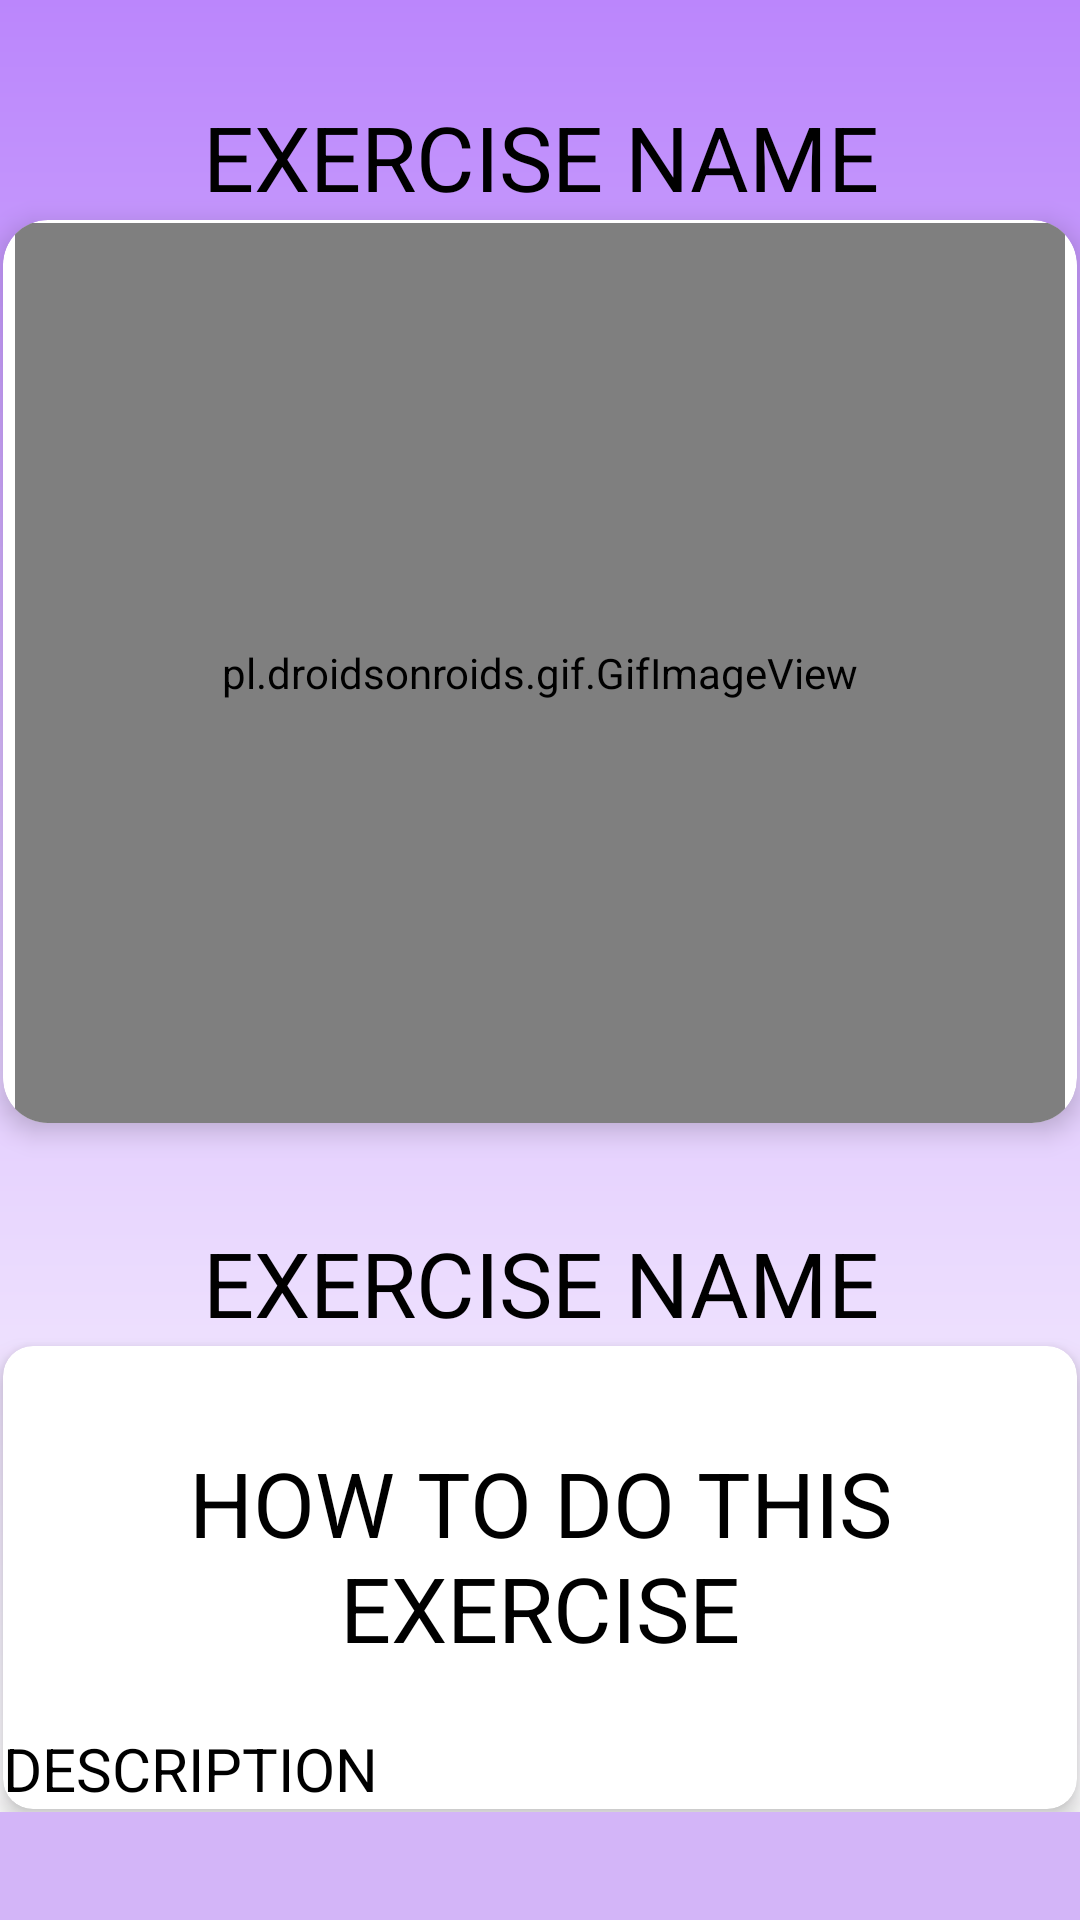

Android layout source for this screen:
<!-- AndroidManifest.xml: application theme Theme.GYMAPPLICATION -->
<!-- res/layout/activity_detailer_class_exercises.xml -->
<?xml version="1.0" encoding="utf-8"?>
<ScrollView xmlns:android="http://schemas.android.com/apk/res/android"
    xmlns:app="http://schemas.android.com/apk/res-auto"
    xmlns:tools="http://schemas.android.com/tools"
    android:layout_width="match_parent"
    android:layout_height="match_parent"
    tools:context=".Detailer_class_exercises"
    android:background="@color/light_purple"
    android:orientation="vertical">



        <LinearLayout
            android:layout_width="match_parent"
            android:layout_height="match_parent"
            android:background="@drawable/custom_button"
            android:orientation="vertical">

            <TextView
                android:id="@+id/DtextView3"
                android:textAlignment="center"
                android:layout_width="wrap_content"
                android:layout_height="wrap_content"
                android:textColor="@color/black"
                android:layout_marginTop="32dp"
                android:layout_gravity="center"
                android:gravity="center"
                android:text="EXERCISE NAME"
                android:textSize="30dp"
                app:layout_constraintEnd_toEndOf="parent"
                app:layout_constraintStart_toStartOf="parent"

                />
            <androidx.cardview.widget.CardView

                android:layout_width="match_parent"
                android:layout_height="wrap_content"
                android:layout_margin="1dp"
                app:cardCornerRadius="15dp"
                app:cardElevation="5dp">
    <pl.droidsonroids.gif.GifImageView
        android:id="@+id/DimageView"
        android:layout_width="match_parent"
        android:layout_height="300dp"
        android:layout_marginHorizontal="4dp"
        android:layout_marginTop="1dp"
        android:background="#fff"

        app:cardCornerRadius="5dp"
        app:cardElevation="5dp"
        android:scaleType="fitXY"
        app:layout_constraintEnd_toEndOf="parent"
        app:layout_constraintStart_toStartOf="parent"
        app:layout_constraintTop_toTopOf="parent" />
            </androidx.cardview.widget.CardView>
            <TextView
                android:id="@+id/DtextView"
                android:textAlignment="center"
                android:layout_width="match_parent"
                android:layout_height="wrap_content"
                android:textColor="@color/black"
                android:textAllCaps="true"
                android:layout_marginTop="32dp"
                android:gravity="center"
                android:text="EXERCISE NAME"
                android:textSize="30dp"
                app:layout_constraintEnd_toEndOf="parent"
                app:layout_constraintStart_toStartOf="parent"

                />



    <androidx.cardview.widget.CardView

        android:layout_width="match_parent"
        android:layout_height="wrap_content"
        android:layout_margin="1dp"
        app:cardCornerRadius="10dp"
        app:cardElevation="5dp">
        <LinearLayout
            android:layout_width="match_parent"
            android:layout_height="match_parent"
            android:orientation="vertical">
        <TextView
            android:id="@+id/DtextView4"
            android:textAlignment="center"
            android:layout_width="wrap_content"
            android:layout_height="wrap_content"
            android:textColor="@color/black"
            android:layout_marginTop="32dp"
            android:gravity="center"
            android:text="HOW TO DO THIS EXERCISE"
            android:layout_gravity="center_horizontal"
            android:textSize="30dp"
            app:layout_constraintEnd_toEndOf="parent"
            app:layout_constraintStart_toStartOf="parent"

            />
    <TextView

        android:id="@+id/DtextView2"
        android:textColor="@color/black"
        android:layout_width="match_parent"
        android:layout_height="wrap_content"
        android:layout_marginTop="20dp"
        android:text="DESCRIPTION"
        android:textSize="20dp"
        />


        </LinearLayout>
    </androidx.cardview.widget.CardView>
        </LinearLayout>

</ScrollView>
<!-- resources referenced by this layout -->
<resources>
  <color name="black">#FF000000</color>
  <color name="light_purple">#D3B5F8</color>
  <!-- drawable custom_button (drawable) -->
  <?xml version="1.0" encoding="utf-8"?>
  <shape xmlns:android="http://schemas.android.com/apk/res/android"
  
      android:shape="rectangle">
      <gradient android:startColor="@color/purple_200" android:endColor="@color/white"
          android:angle="-90"
          android:type="linear"/>
  
  
      />
  
  </shape>
  <style name="Theme.GYMAPPLICATION" parent="Theme.MaterialComponents.DayNight.DarkActionBar">
          
          <item name="colorPrimary">@color/purple_500</item>
          <item name="colorPrimaryVariant">@color/purple_700</item>
          <item name="colorOnPrimary">@color/white</item>
          
          <item name="colorSecondary">@color/teal_200</item>
          <item name="colorSecondaryVariant">@color/teal_700</item>
          <item name="colorOnSecondary">@color/black</item>
          
          <item name="android:statusBarColor" tools:targetApi="l">?attr/colorPrimaryVariant</item>
          
      </style>
  <color name="purple_200">#FFBB86FC</color>
  <color name="white">#FFFFFFFF</color>
  <color name="purple_500">#FF6200EE</color>
  <color name="purple_700">#FF3700B3</color>
  <color name="teal_200">#FF03DAC5</color>
  <color name="teal_700">#FF018786</color>
</resources>
